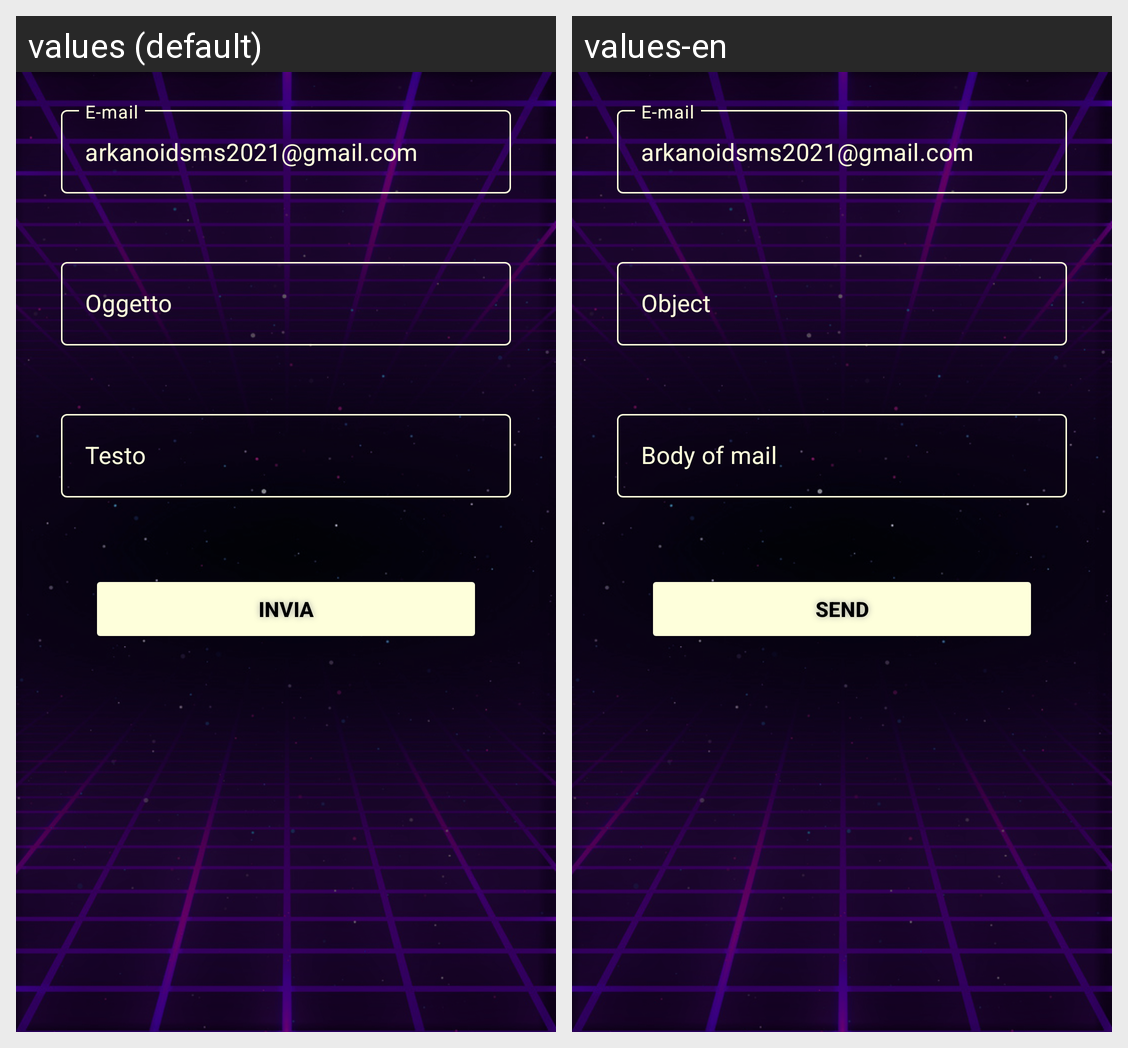

For this localized Android screen grid, give each drawn string resource with its value in every locale shown.
Android screen res/layout/activity_contact_us.xml rendered under 2 locales, left to right: values (default), values-en. Device: Nexus 5 (rendered at 1080×1920; each locale shown at half size, 540×960, under a caption strip naming it); theme Theme.MaterialComponents.Light.DarkActionBar.
Strings drawn on this screen, with the default value and each locale's value (text and hints the layout hard-codes, and strings that could not be matched under every locale, appear in the picture but are not listed):

email
  values: E-mail
  values-en: E-mail

email_contact
  values: arkanoidsms2021@gmail.com
  values-en: arkanoidsms2021@gmail.com

Subject
  values: Oggetto
  values-en: Object

Body
  values: Testo
  values-en: Body of mail

Invia
  values: Invia
  values-en: Send
